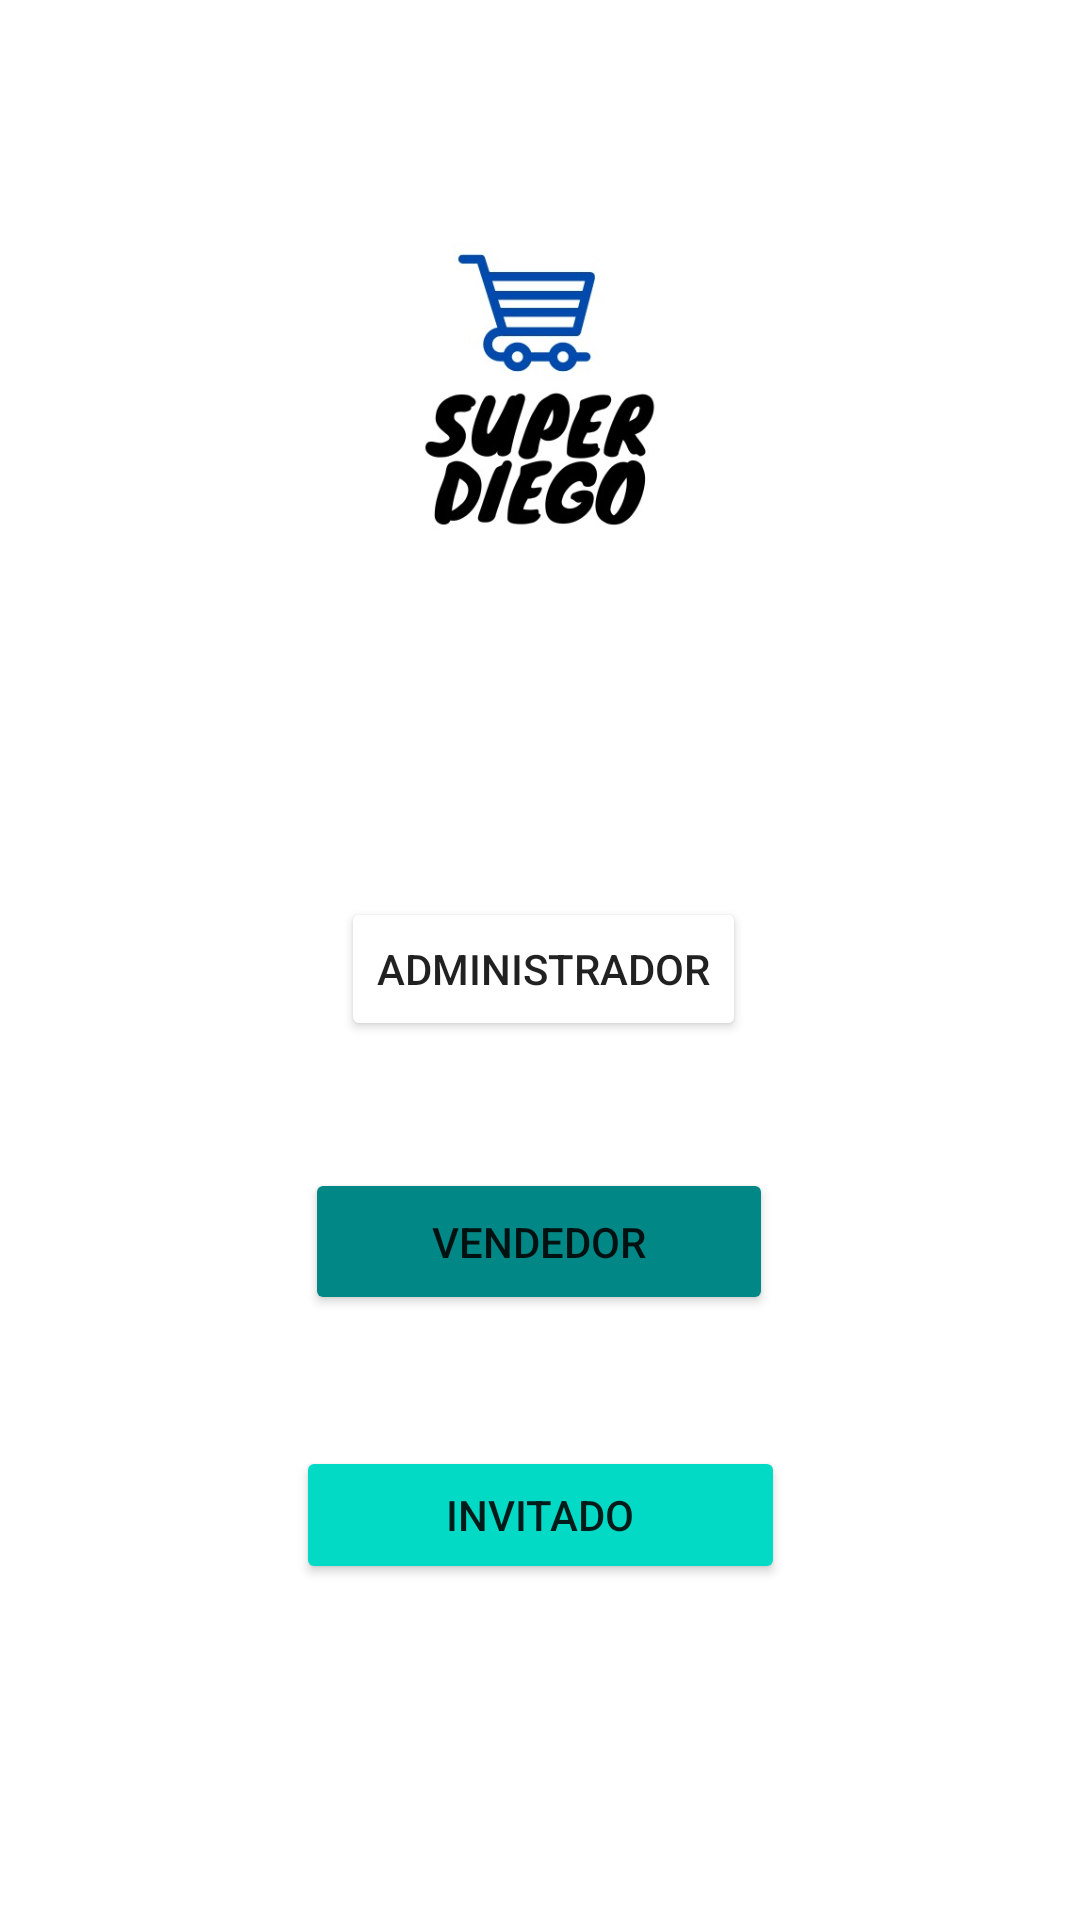

Reconstruct the res/layout file that produces this screen, plus the resources it refers to.
<!-- AndroidManifest.xml: application theme Theme.Guia_3_DSM -->
<!-- res/layout/activity_main.xml -->
<?xml version="1.0" encoding="utf-8"?>
<androidx.constraintlayout.widget.ConstraintLayout xmlns:android="http://schemas.android.com/apk/res/android"
    xmlns:app="http://schemas.android.com/apk/res-auto"
    xmlns:tools="http://schemas.android.com/tools"
    android:layout_width="match_parent"
    android:layout_height="match_parent"
    tools:context=".MainActivity">

    <ImageView
        android:id="@+id/imageView"
        android:layout_width="157dp"
        android:layout_height="160dp"
        app:layout_constraintBottom_toBottomOf="parent"
        app:layout_constraintEnd_toEndOf="parent"
        app:layout_constraintHorizontal_bias="0.498"
        app:layout_constraintStart_toStartOf="parent"
        app:layout_constraintTop_toTopOf="parent"
        app:layout_constraintVertical_bias="0.113"
        app:srcCompat="@drawable/logo" />

    <Button
        android:id="@+id/button"
        android:layout_width="wrap_content"
        android:layout_height="wrap_content"
        android:backgroundTint="@color/design_default_color_primary_variant"
        android:backgroundTintMode="add"
        android:text="Administrador"
        app:layout_constraintBottom_toBottomOf="parent"
        app:layout_constraintEnd_toEndOf="parent"
        app:layout_constraintHorizontal_bias="0.505"
        app:layout_constraintStart_toStartOf="parent"
        app:layout_constraintTop_toBottomOf="@+id/imageView"
        app:layout_constraintVertical_bias="0.224" />

    <Button
        android:id="@+id/button2"
        android:layout_width="156dp"
        android:layout_height="49dp"
        android:backgroundTint="@color/design_default_color_secondary_variant"
        android:text="Vendedor"
        app:layout_constraintBottom_toBottomOf="parent"
        app:layout_constraintEnd_toEndOf="parent"
        app:layout_constraintHorizontal_bias="0.498"
        app:layout_constraintStart_toStartOf="parent"
        app:layout_constraintTop_toBottomOf="@+id/button"
        app:layout_constraintVertical_bias="0.173" />

    <Button
        android:id="@+id/button3"
        android:layout_width="163dp"
        android:layout_height="46dp"
        android:backgroundTint="@color/design_default_color_secondary"
        android:text="Invitado"
        app:layout_constraintBottom_toBottomOf="parent"
        app:layout_constraintEnd_toEndOf="parent"
        app:layout_constraintStart_toStartOf="parent"
        app:layout_constraintTop_toBottomOf="@+id/button2"
        app:layout_constraintVertical_bias="0.28" />

</androidx.constraintlayout.widget.ConstraintLayout>
<!-- resources referenced by this layout -->
<resources>
  <!-- drawable logo: jpeg bitmap (drawable, 23132 bytes) -->
  <style name="Theme.Guia_3_DSM" parent="Theme.MaterialComponents.DayNight.DarkActionBar">
          
          <item name="colorPrimary">@color/purple_500</item>
          <item name="colorPrimaryVariant">@color/purple_700</item>
          <item name="colorOnPrimary">@color/white</item>
          
          <item name="colorSecondary">@color/teal_200</item>
          <item name="colorSecondaryVariant">@color/teal_700</item>
          <item name="colorOnSecondary">@color/black</item>
          
          <item name="android:statusBarColor">?attr/colorPrimaryVariant</item>
          
      </style>
  <!-- not gathered from this repository: default colours our renderer supplied (Android Studio template values) -->
  <color name="purple_500">#FF6200EE</color>
  <color name="purple_700">#FF3700B3</color>
  <color name="teal_200">#FF03DAC5</color>
  <color name="teal_700">#FF018786</color>
  <color name="black">#FF000000</color>
  <color name="white">#FFFFFFFF</color>
</resources>
